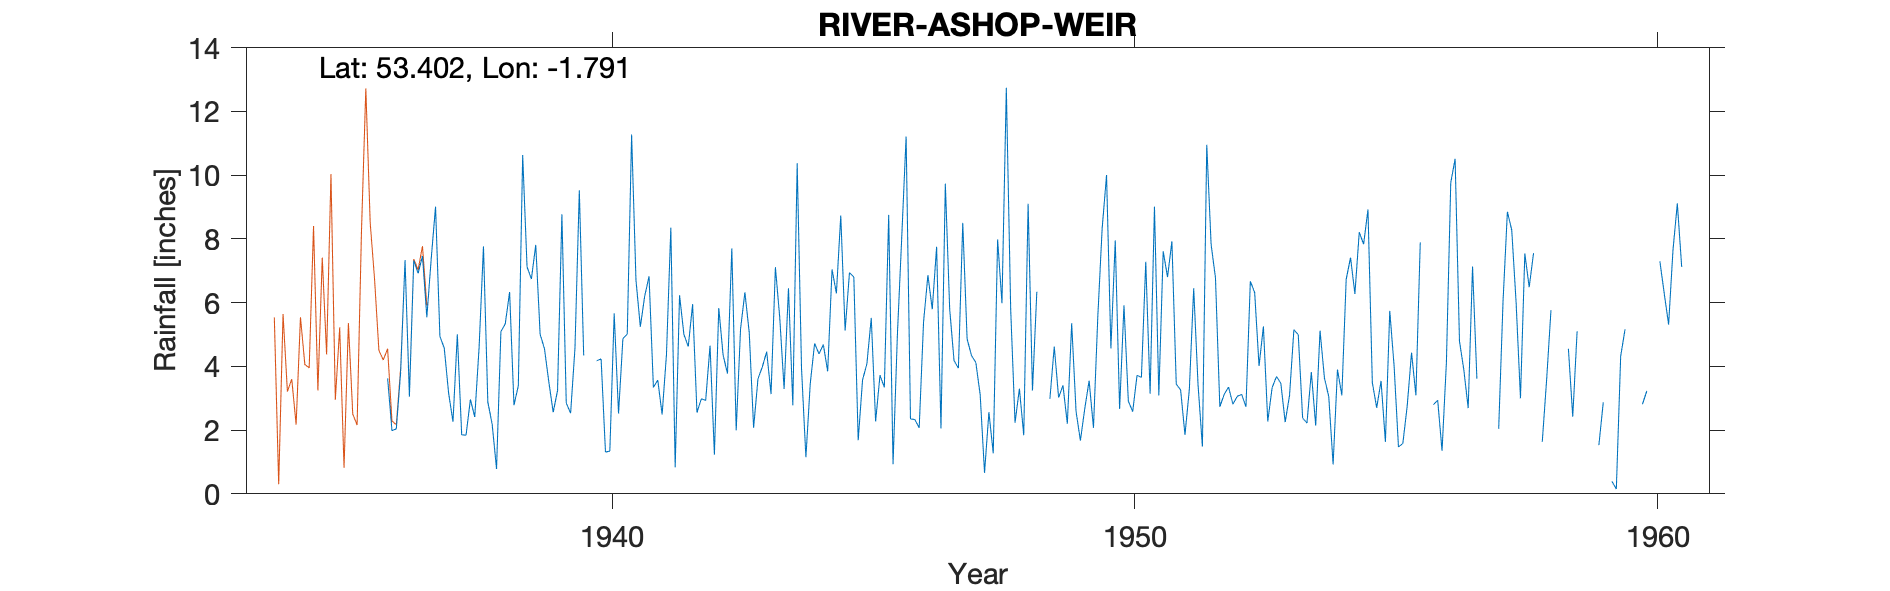

Data behind this chart, as committed beside it:
RIVER-ASHOP-WEIR-80A, , , , , , , , , , , , , , , , , , , , , , , 
Grid ref, SK140895, Long, -1.791, Lat, 53.4, Elevation, 795, ft., , , , , , , , , , , , , , , 
Station no, 2692/6, , , , , , , , , , , , , , , , , , , , , , 
, 1931, 1932, 1933, 1934, 1935, 1936, 1937, 1938, 1939, 1940, 1941, 1942, 1943, 1944, 1945, 1946, 1947, 1948, 1949, 1950, 1951, 1952, 1953
January, , , , , , , 7.36, 7.76, 7.81, , 5.24, 5.95, 6.32, 10.37, 6.94, 8.06, 4.18, 12.74, 3.02, 4.56, 7.61, 6.78, 2.27
February, , , , , , , 9.01, 2.88, 5.01, , 6.2, 2.55, 5.05, 3.91, 6.8, 11.21, 3.94, 5.79, 3.4, 7.95, 6.8, 2.73, 3.33
March, , , , , , 3.62, 4.94, 2.18, 4.55, 4.18, 6.82, 2.98, 2.07, 1.15, 1.68, 2.35, 8.5, 2.23, 2.2, 2.66, 7.92, 3.12, 3.68
April, , , , , , 1.98, 4.57, 0.78, 3.51, 4.23, 3.34, 2.93, 3.61, 3.46, 3.57, 2.33, 4.86, 3.3, 5.35, 5.91, 3.44, 3.35, 3.47
May, , , , , , 2.04, 3.16, 5.09, 2.56, 1.31, 3.57, 4.65, 3.98, 4.72, 4.08, 2.07, 4.34, 1.84, 2.59, 2.91, 3.26, 2.81, 2.25
June, , , , , , 3.84, 2.26, 5.33, 3.24, 1.34, 2.49, 1.23, 4.46, 4.39, 5.52, 5.39, 4.12, 9.1, 1.67, 2.58, 1.85, 3.06, 3.09
July, , , , , , 7.33, 5, 6.33, 8.77, 5.66, 4.37, 5.83, 3.13, 4.68, 2.27, 6.86, 3.11, 3.24, 2.67, 3.72, 3.27, 3.12, 5.15
August, , , , , , 3.05, 1.85, 2.78, 2.85, 2.52, 8.35, 4.35, 7.11, 3.84, 3.72, 5.79, 0.66, 6.34, 3.55, 3.65, 6.45, 2.73, 4.99
September, , , , , , 7.32, 1.84, 3.39, 2.53, 4.87, 0.83, 3.77, 5.52, 7.04, 3.34, 7.75, 2.56, , 2.07, 7.28, 3.42, 6.67, 2.38
October, , , , , , 6.92, 2.96, 10.63, 4.57, 5.01, 6.23, 7.7, 3.29, 6.29, 8.75, 2.05, 1.27, , 5.57, 3.14, 1.48, 6.31, 2.22
November, , , , , , 7.46, 2.41, 7.12, 9.52, 11.27, 5, 1.99, 6.45, 8.73, 0.93, 9.73, 7.98, 2.98, 8.34, 9.01, 10.95, 4.01, 3.82
December, , , , , , 5.54, 4.6, 6.74, 4.34, 6.7, 4.62, 5.17, 2.78, 5.12, 5, 5.79, 5.98, 4.62, 10, 3.09, 7.82, 5.25, 2.14
Total, , , , , , , 49.96, 61.01, 59.26, , 57.06, 49.1, 53.77, 63.7, 52.6, 69.38, 51.5, , 50.43, 56.46, 64.27, 49.94, 38.79
MIDAS src_id 3260 ASHOP WEIR Start 1936 …, , , , , , , , , , , , , , , , , , , , , , , 
NGR is from the 1950s record and is near…, , , , , , , , , , , , , , , , , , , , , , , 
Jan and Feb 1941 and Feb and Mar 1937 es…, , , , , , , , , , , , , , , , , , , , , , , 
